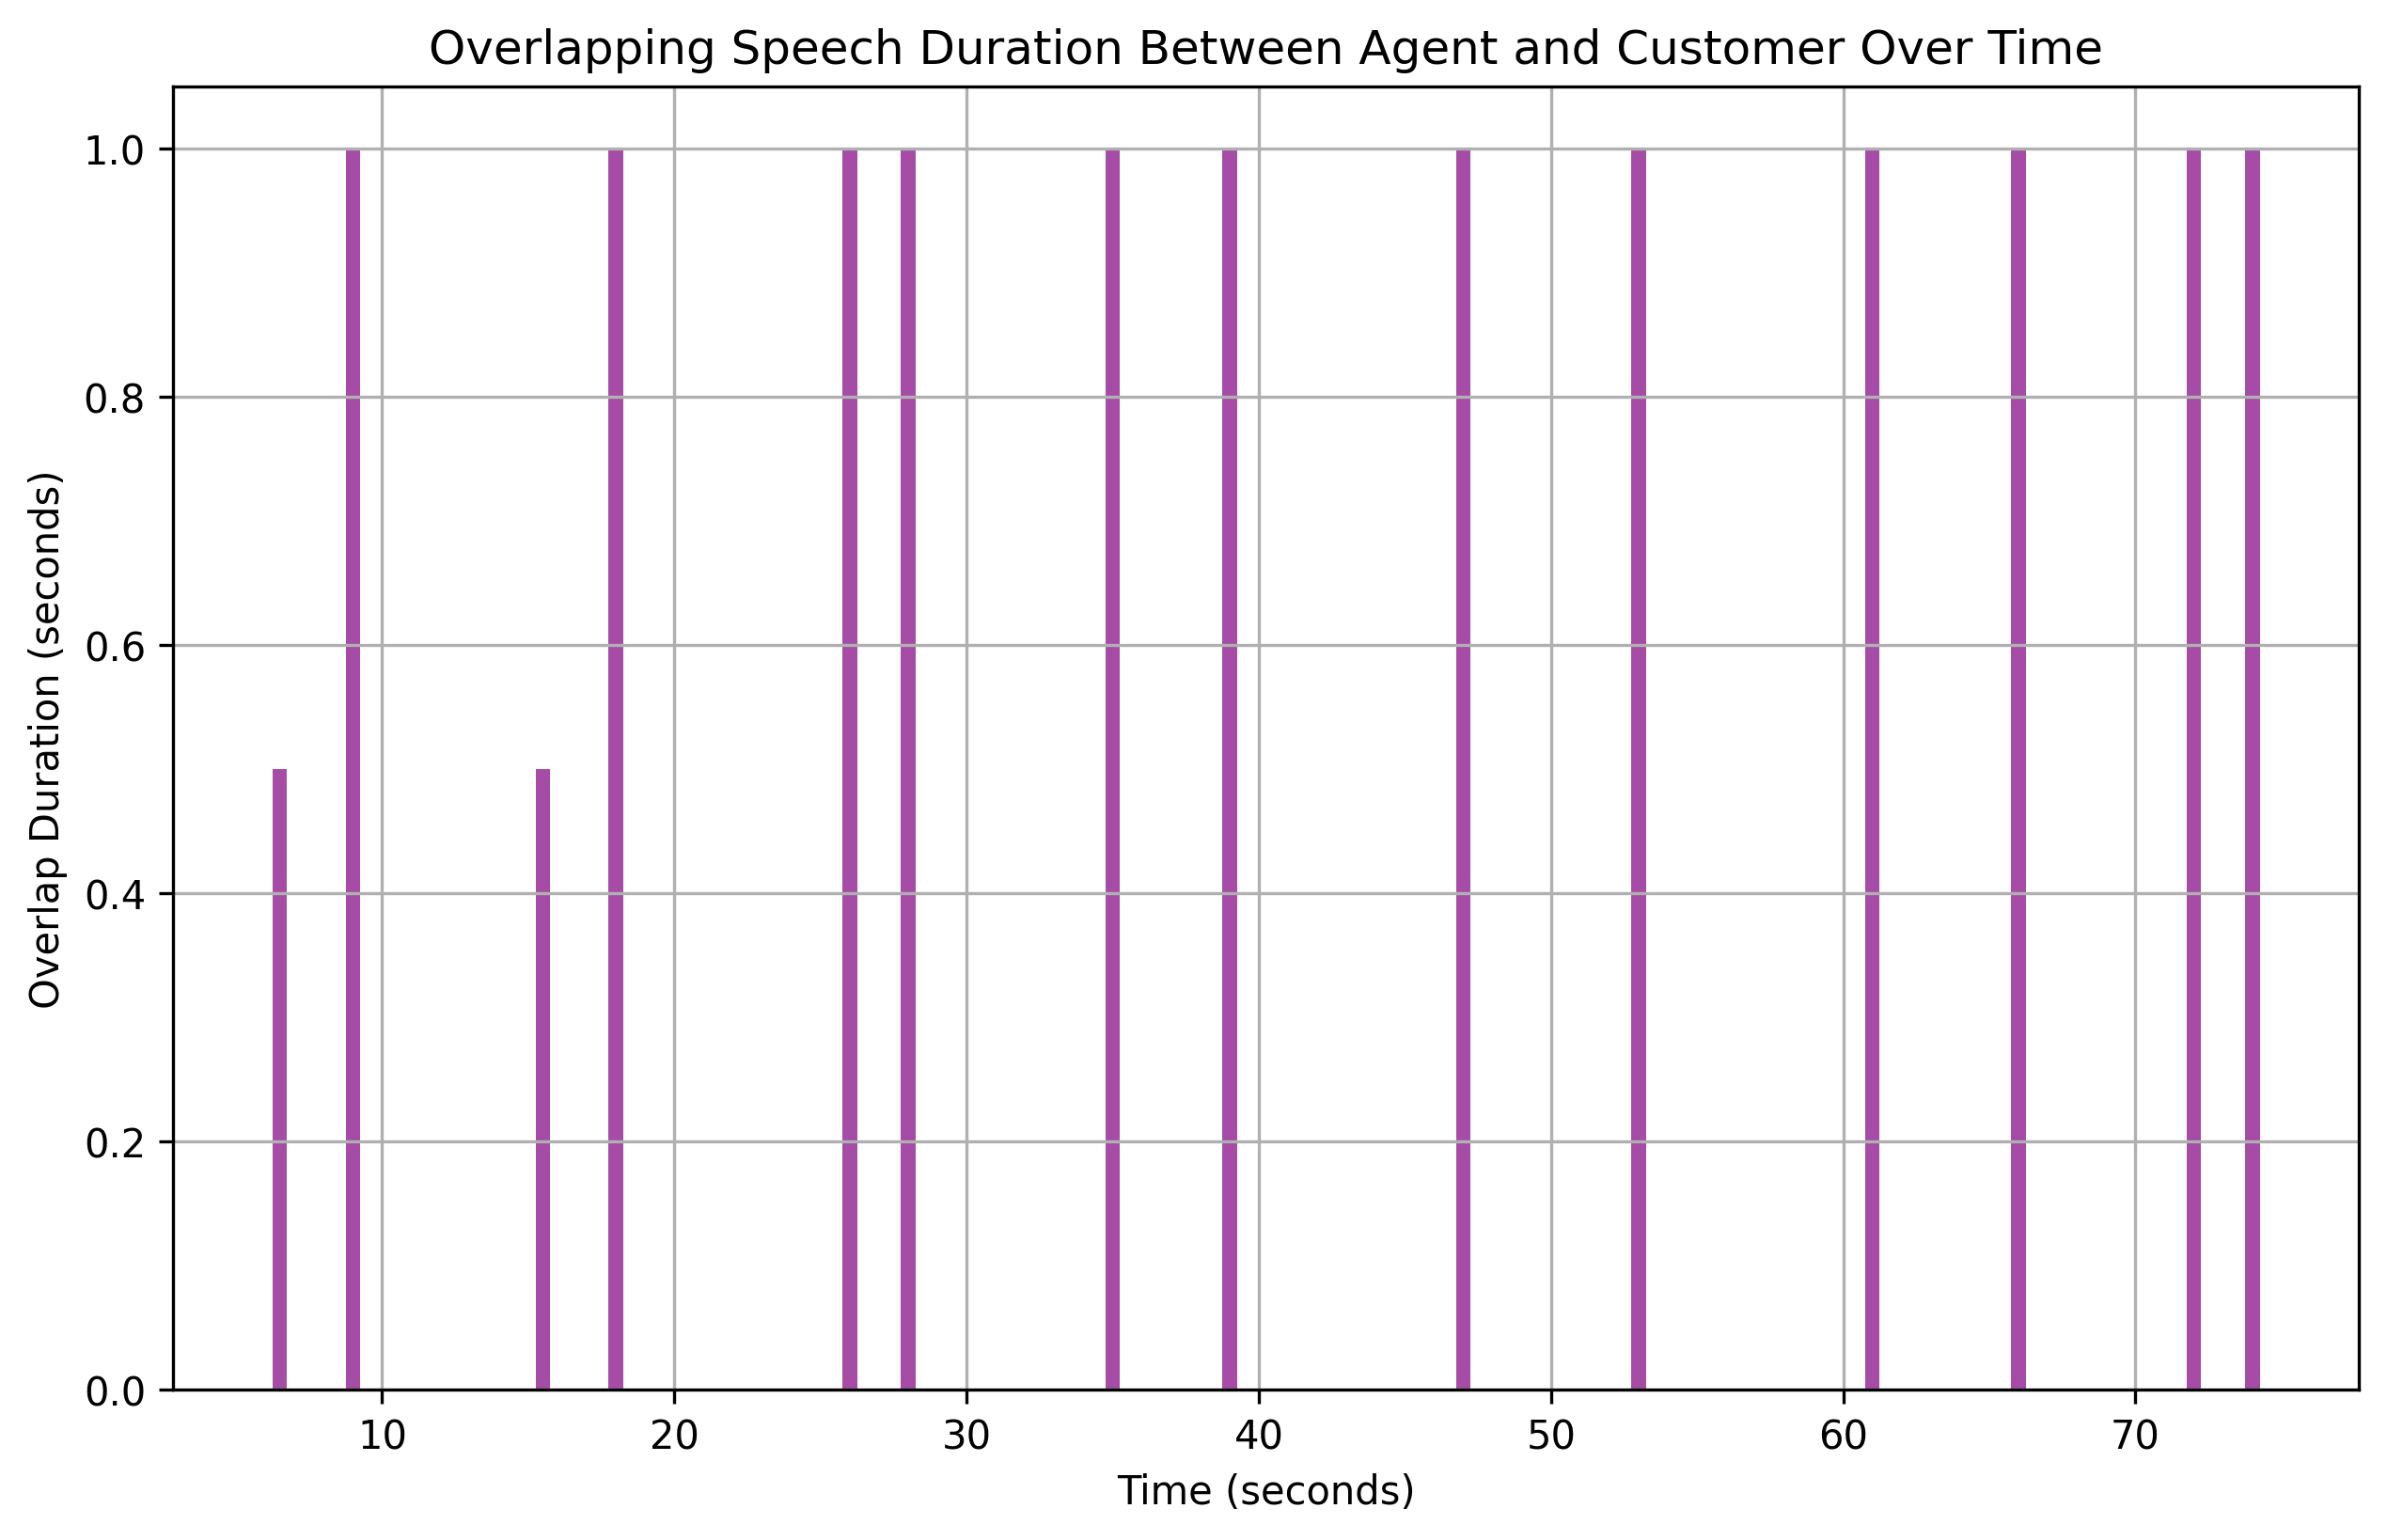

Source data for this figure (header and first rows):
overlap_start, overlap_end, overlap_duration
6.5, 7, 0.5
9.0, 10, 1.0
15.5, 16, 0.5
18.0, 19, 1.0
26.0, 27, 1.0
28.0, 29, 1.0
35.0, 36, 1.0
39.0, 40, 1.0
47.0, 48, 1.0
53.0, 54, 1.0
61.0, 62, 1.0
66.0, 67, 1.0
72.0, 73, 1.0
74.0, 75, 1.0
